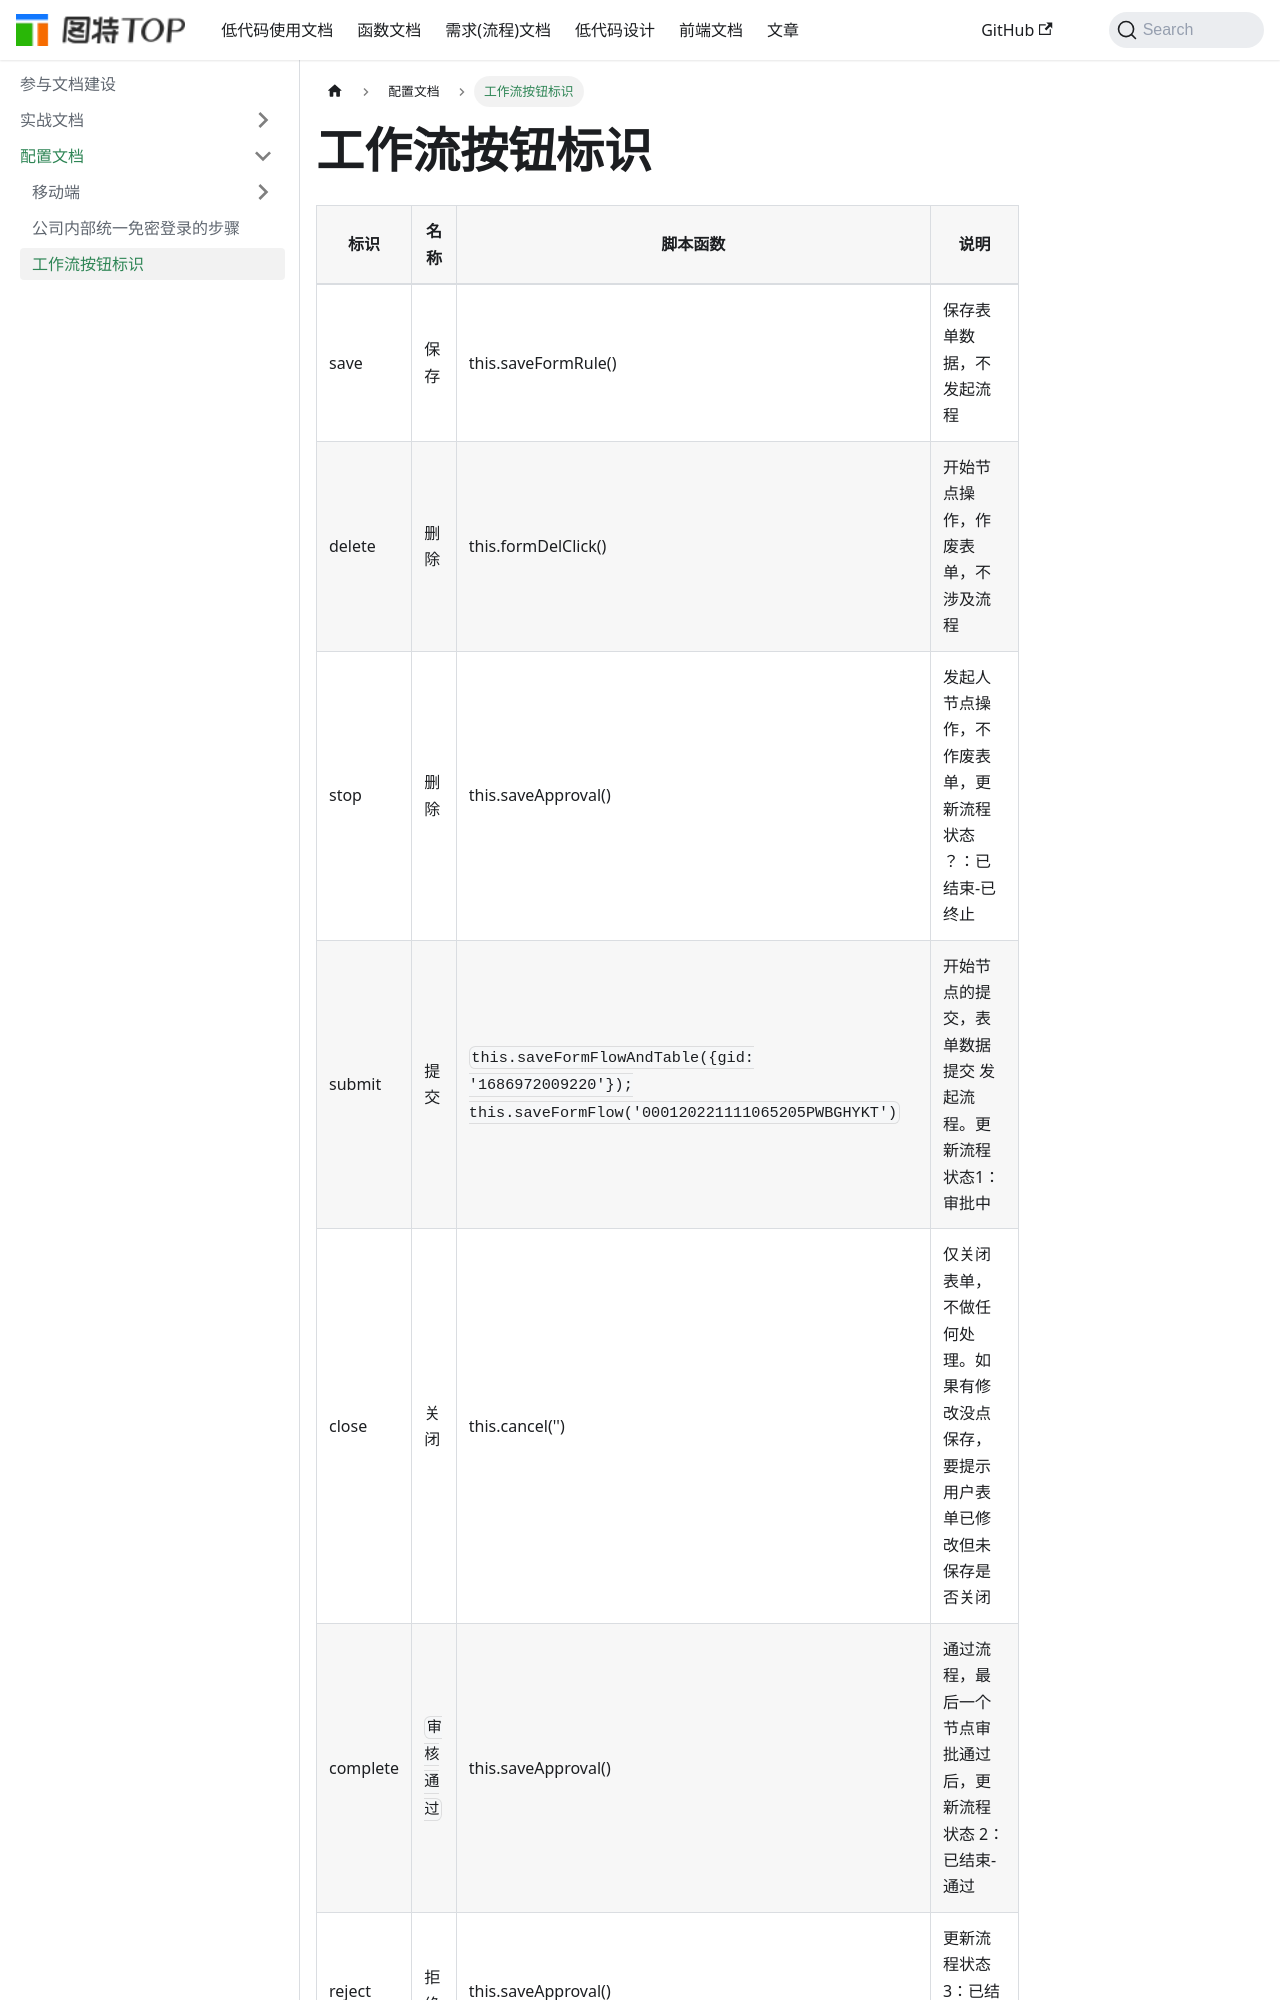

repository: chenrihong/chenrihong.github.io · page: docs/about-config/工作流按钮标识/index.html · generator: docusaurus

# 工作流按钮标识
 


| 标识      | 名称     | 脚本函数                                                     | 说明                                                         |
| -------- | -------- | ------------------------------------------------------------ | ------------------------------------------------------------ |
| save     | 保存     | this.saveFormRule()                                          | 保存表单数据，不发起流程                                     |
| delete   | 删除     | this.formDelClick()                                          | 开始节点操作，作废表单，不涉及流程                           |
| stop     | 删除     | this.saveApproval()                                          | 发起人节点操作，不作废表单，更新流程状态 ？：已结束-已终止   |
| submit   | 提交     | ```this.saveFormFlowAndTable({gid: '1686972009220'}); this.saveFormFlow('000120221111065205PWBGHYKT')``` | 开始节点的提交，表单数据 提交 发起流程。更新流程状态1：审批中 |
| close    | 关闭     | this.cancel('')                                              | 仅关闭表单，不做任何处理。如果有修改没点保存，要提示用户表单已修改但未保存是否关闭 |
| complet
